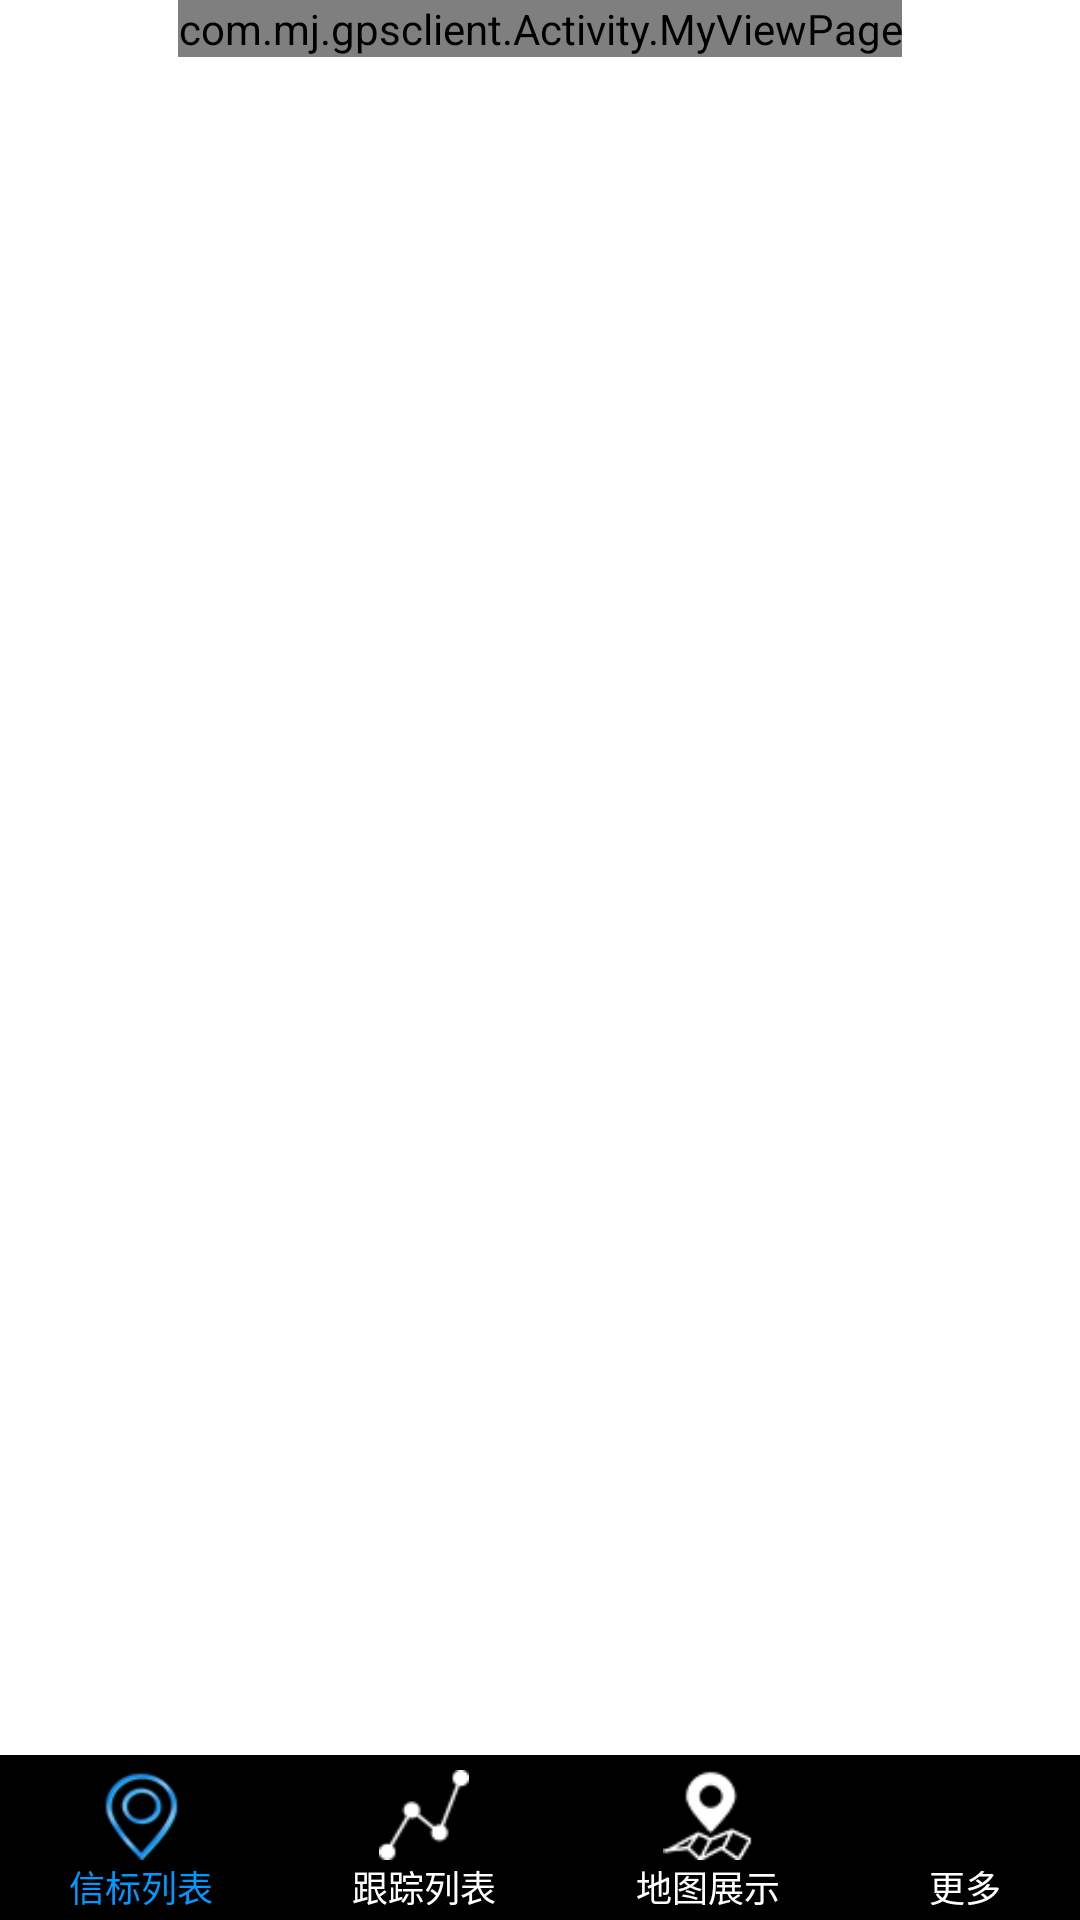

Produce the Android XML layout that renders to this screen, including the resource entries it uses.
<!-- AndroidManifest.xml: application theme AppTheme3 -->
<!-- res/layout/new_main.xml -->
<?xml version="1.0" encoding="utf-8"?>
<LinearLayout xmlns:android="http://schemas.android.com/apk/res/android"
    android:layout_width="match_parent"
    android:layout_height="match_parent"
    android:background="#ffffff"
    android:orientation="vertical" >

    <RelativeLayout
        android:layout_width="match_parent"
        android:layout_height="match_parent">

        <LinearLayout
            android:layout_width="fill_parent"
            android:layout_height="match_parent"
            android:layout_marginBottom="55dp"
            android:orientation="vertical">

            <com.mj.gpsclient.Activity.MyViewPage
                android:id="@+id/tabpager"
                android:layout_width="wrap_content"
                android:layout_height="wrap_content"
                android:layout_gravity="center"></com.mj.gpsclient.Activity.MyViewPage>
        </LinearLayout>

        <LinearLayout
            android:id="@+id/bottom_ll"
            android:layout_width="match_parent"
            android:layout_height="55dp"
            android:layout_alignParentBottom="true"
            android:background="#000000"
            android:orientation="horizontal">

            <LinearLayout
                android:id="@+id/deviceList_ll"
                android:layout_width="wrap_content"
                android:layout_height="wrap_content"
                android:layout_weight="1"
                android:gravity="center"
                android:orientation="vertical"
                android:paddingBottom="5dp"
                android:paddingTop="5dp">

                <ImageView
                    android:id="@+id/deviceList_iv"
                    android:layout_width="25dp"
                    android:layout_height="30dp"
                    android:background="@drawable/tab_leftbt_press" />

                <TextView
                    android:id="@+id/deviceList_tv"
                    android:layout_width="wrap_content"
                    android:layout_height="15dp"
                    android:text="信标列表"
                    android:textColor="#0099FF"
                    android:textSize="12sp" />
            </LinearLayout>

            <LinearLayout
                android:id="@+id/followList_ll"
                android:layout_width="wrap_content"
                android:layout_height="wrap_content"
                android:layout_weight="1"
                android:gravity="center"
                android:orientation="vertical"
                android:paddingBottom="5dp"
                android:paddingTop="5dp">

                <ImageView
                    android:id="@+id/followList_iv"
                    android:layout_width="30dp"
                    android:layout_height="30dp"
                    android:background="@drawable/follow_iv" />

                <TextView
                    android:id="@+id/followList_tv"
                    android:layout_width="wrap_content"
                    android:layout_height="15dp"
                    android:text="跟踪列表"
                    android:textColor="#ffffff"
                    android:textSize="12sp" />
            </LinearLayout>

            <LinearLayout
                android:id="@+id/map_show_ll"
                android:layout_width="wrap_content"
                android:layout_height="wrap_content"
                android:layout_weight="1"
                android:gravity="center"
                android:orientation="vertical"
                android:paddingBottom="5dp"
                android:paddingTop="5dp">

                <ImageView
                    android:id="@+id/map_show_iv"
                    android:layout_width="30dp"
                    android:layout_height="30dp"
                    android:background="@drawable/home_old" />

                <TextView
                    android:id="@+id/map_show_tv"
                    android:layout_width="wrap_content"
                    android:layout_height="15dp"
                    android:text="地图展示"
                    android:textColor="#ffffff"
                    android:textSize="12sp" />
            </LinearLayout>

            <LinearLayout
                android:id="@+id/more_ll"
                android:layout_width="wrap_content"
                android:layout_height="wrap_content"
                android:layout_weight="1"
                android:gravity="center"
                android:orientation="vertical"
                android:paddingBottom="5dp"
                android:paddingTop="5dp">

                <ImageView
                    android:id="@+id/more_iv"
                    android:layout_width="30dp"
                    android:layout_height="30dp"
                    android:background="@drawable/carsmonitor_old" />

                <TextView
                    android:id="@+id/more_tv"
                    android:layout_width="wrap_content"
                    android:layout_height="15dp"
                    android:text="更多"
                    android:textColor="#ffffff"
                    android:textSize="12sp" />
            </LinearLayout>
        </LinearLayout>
    </RelativeLayout>

</LinearLayout>
<!-- resources referenced by this layout -->
<resources>
  <!-- drawable follow_iv: png bitmap (drawable-hdpi, 1586 bytes) -->
  <!-- drawable home_old: png bitmap (drawable-hdpi, 1742 bytes) -->
  <!-- drawable tab_leftbt_press: png bitmap (drawable-hdpi, 4433 bytes) -->
  <style name="AppTheme3" parent="Theme.AppCompat.DayNight">
          
      </style>
</resources>
